Run: headless pygame with SDL's dummy video driver; simulated clock (each Clock.tick advances the game by its frame time, no real sleeping); random seed 0; keys injected as events and as key.get_pressed() state; no mouse input.
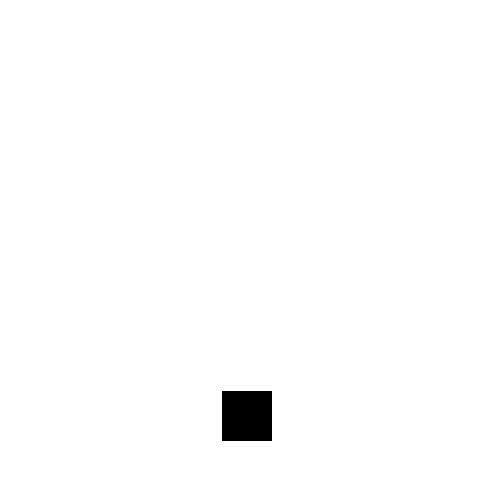
Frame 1 of 4 · flips 1–60 · no input
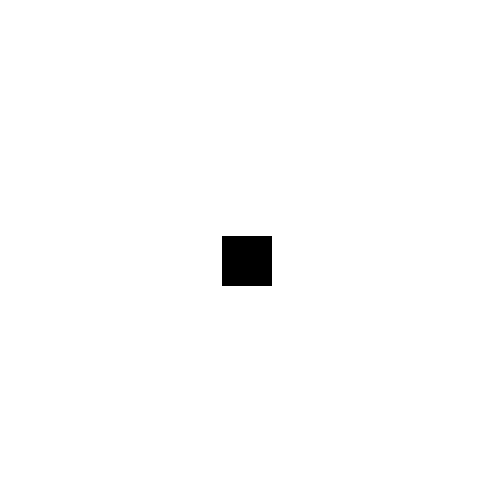
Frame 2 of 4 · flips 61–180 · tapped SPACE, RETURN · held RIGHT (→), D
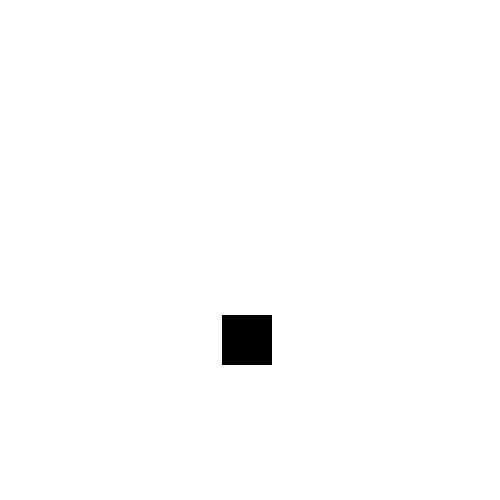
Frame 3 of 4 · flips 181–300 · held DOWN (↓), S
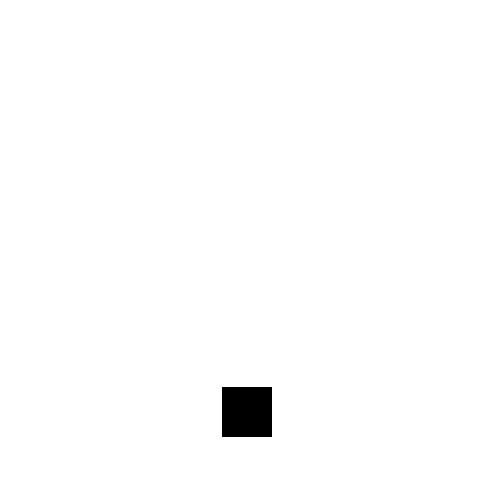
Frame 4 of 4 · flips 301–420 · held LEFT (←), A, UP (↑), W

The pygame program that drew these frames:

#Author: Ben-Edwards44


import pygame
import time
import random


screen_size = (500, 500)
background_colour = (255, 255, 255)
box_colour = (0, 0, 0)
start_max_momentum = 14
start_momentum = 0.5
damper = 0.8
wait_time = 0.007


def main():
    global window

    pygame.init()
    window = pygame.display.set_mode(screen_size)
    window.fill(background_colour)
    pygame.display.update()


class ball:
    def __init__(self, x_pos):
        self.box_pos = [x_pos, 20]
        self.max_momentum = start_max_momentum
        self.momentum = start_momentum
        self.done = False

        self.bounce()

    def bounce(self):
        while self.max_momentum > 0.6 and not self.done:
            if self.box_pos[1] >= screen_size[0] - 50:
                self.momentum = -self.momentum    
                self.max_momentum *= damper

            self.box_pos[1] += self.momentum

            if self.momentum < self.max_momentum:
                self.momentum += 0.2
            elif self.momentum < 0:
                self.momentum -= 1

            window.fill(background_colour)
            pygame.draw.rect(window, box_colour, [self.box_pos[0], self.box_pos[1], 50, 50], 0)
            pygame.display.flip()

            for event in pygame.event.get():
                if event.type == pygame.QUIT:
                    quit()

                keys = pygame.key.get_pressed()

                if keys[pygame.K_SPACE]:
                    self.done = True
                    ball1 = ball(random.randint(25, screen_size[0] - 75))

            time.sleep(wait_time)

        if not self.done:
            pygame.draw.rect(window, box_colour, [self.box_pos[0], self.box_pos[1], 50, 50], 0)
            pygame.display.flip()


clock = pygame.time.Clock()
clock.tick(60)


main()
ball1 = ball(random.randint(25, screen_size[0] - 75))


while True:
    for event in pygame.event.get():
            if event.type == pygame.QUIT:
                quit()

    keys = pygame.key.get_pressed()

    if keys[pygame.K_SPACE]:
        ball2 = ball(random.randint(25, screen_size[0] - 75))
